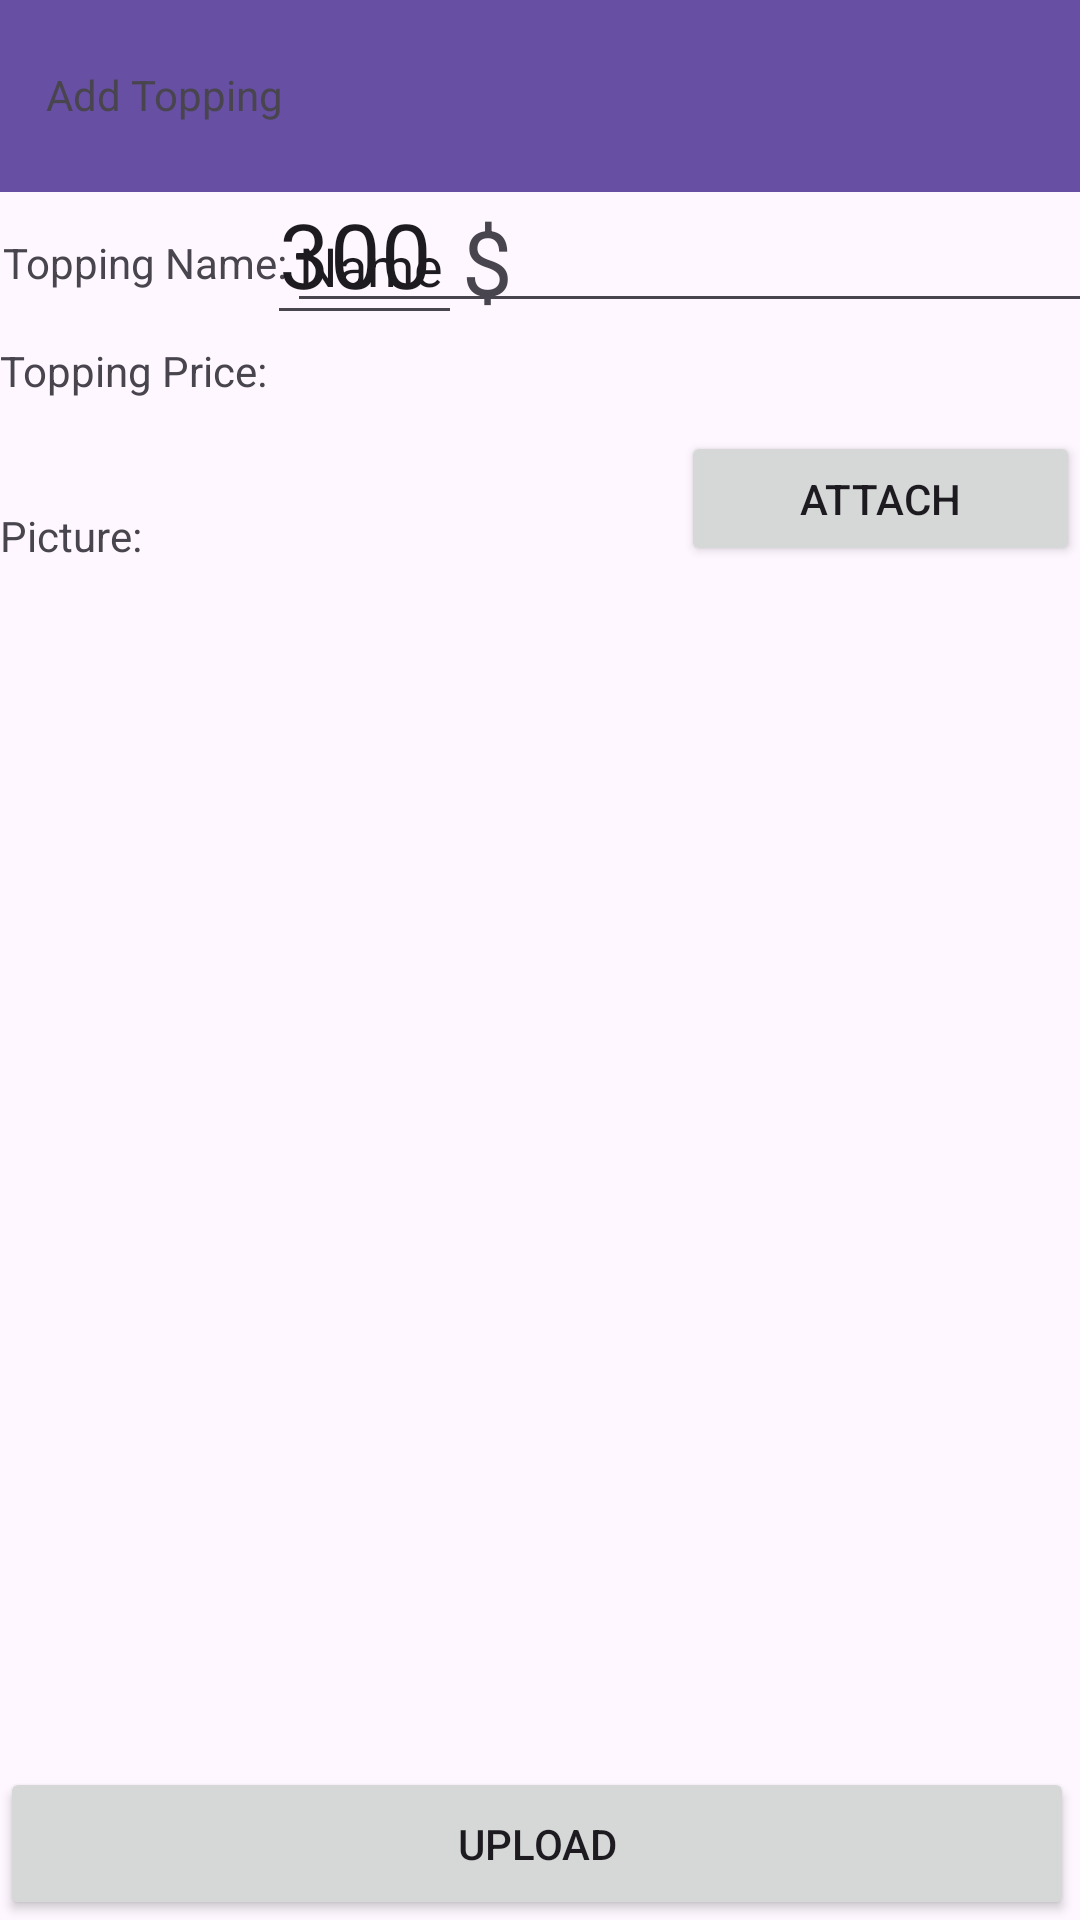

Android layout source for this screen:
<!-- AndroidManifest.xml: application theme Theme.MockDeliveryApp -->
<!-- res/layout/add_topping.xml -->
<?xml version="1.0" encoding="utf-8"?>
<androidx.constraintlayout.widget.ConstraintLayout xmlns:android="http://schemas.android.com/apk/res/android"
    xmlns:app="http://schemas.android.com/apk/res-auto"
    xmlns:tools="http://schemas.android.com/tools"
    android:layout_width="match_parent"
    android:layout_height="match_parent">

    <androidx.appcompat.widget.Toolbar
        android:id="@+id/toolbar12"
        android:layout_width="409dp"
        android:layout_height="wrap_content"
        android:background="?attr/colorPrimary"
        android:minHeight="?attr/actionBarSize"
        android:theme="?attr/actionBarTheme"
        app:layout_constraintEnd_toEndOf="parent"
        app:layout_constraintStart_toStartOf="parent"
        app:layout_constraintTop_toTopOf="parent" />

    <TextView
        android:id="@+id/textView30"
        android:layout_width="wrap_content"
        android:layout_height="wrap_content"
        android:text="Picture:"
        app:layout_constraintBottom_toTopOf="@+id/imageView6"
        app:layout_constraintTop_toBottomOf="@+id/textView38"
        tools:layout_editor_absoluteX="1dp" />

    <Button
        android:id="@+id/button17"
        android:layout_width="133dp"
        android:layout_height="45dp"
        android:text="Attach"
        app:layout_constraintBottom_toTopOf="@+id/imageView6"
        app:layout_constraintEnd_toEndOf="parent"
        app:layout_constraintTop_toBottomOf="@+id/editTextNumberDecimal" />

    <ImageView
        android:id="@+id/imageView6"
        android:layout_width="234dp"
        android:layout_height="182dp"
        android:layout_marginStart="77dp"
        android:layout_marginEnd="100dp"
        android:layout_marginBottom="311dp"
        app:layout_constraintBottom_toTopOf="@+id/button18"
        app:layout_constraintEnd_toEndOf="parent"
        app:layout_constraintStart_toStartOf="parent"
        app:layout_constraintTop_toBottomOf="@+id/button17"
        app:srcCompat="@drawable/ic_launcher_background" />

    <TextView
        android:id="@+id/textView31"
        android:layout_width="wrap_content"
        android:layout_height="wrap_content"
        android:layout_marginStart="1dp"
        android:layout_marginTop="14dp"
        android:text="Topping Name:"
        app:layout_constraintBottom_toTopOf="@+id/textView38"
        app:layout_constraintEnd_toStartOf="@+id/editTextText9"
        app:layout_constraintStart_toStartOf="parent"
        app:layout_constraintTop_toBottomOf="@+id/toolbar12"
        app:layout_constraintVertical_bias="0.68" />

    <EditText
        android:id="@+id/editTextText9"
        android:layout_width="303dp"
        android:layout_height="40dp"
        android:ems="10"
        android:inputType="text"
        android:text="Name"
        app:layout_constraintBottom_toBottomOf="@+id/textView31"
        app:layout_constraintStart_toEndOf="@+id/textView31"
        app:layout_constraintTop_toTopOf="@+id/textView31" />

    <TextView
        android:id="@+id/textView38"
        android:layout_width="wrap_content"
        android:layout_height="wrap_content"
        android:layout_marginTop="16dp"
        android:layout_marginBottom="35dp"
        android:text="Topping Price:"
        app:layout_constraintBottom_toTopOf="@+id/textView30"
        app:layout_constraintEnd_toEndOf="parent"
        app:layout_constraintHorizontal_bias="0.0"
        app:layout_constraintStart_toStartOf="parent"
        app:layout_constraintTop_toBottomOf="@+id/textView31" />

    <EditText
        android:id="@+id/editTextNumberDecimal"
        android:layout_width="65dp"
        android:layout_height="57dp"
        android:layout_marginTop="40dp"
        android:layout_marginEnd="7dp"
        android:layout_marginBottom="32dp"
        android:ems="10"
        android:inputType="numberDecimal"
        android:text="300"
        android:textSize="30dp"
        app:layout_constraintBottom_toTopOf="@+id/button17"
        app:layout_constraintEnd_toEndOf="parent"
        app:layout_constraintHorizontal_bias="0.0"
        app:layout_constraintStart_toEndOf="@+id/textView38"
        app:layout_constraintTop_toBottomOf="@+id/editTextText9"
        app:layout_constraintVertical_bias="0.0" />

    <Button
        android:id="@+id/button18"
        android:layout_width="0dp"
        android:layout_height="51dp"
        android:layout_marginEnd="2dp"
        android:text="Upload"
        app:layout_constraintBottom_toBottomOf="parent"
        app:layout_constraintEnd_toEndOf="parent"
        app:layout_constraintStart_toStartOf="parent" />

    <TextView
        android:id="@+id/textView39"
        android:layout_width="wrap_content"
        android:layout_height="20dp"
        android:text="Add Topping"
        app:layout_constraintBottom_toBottomOf="@+id/toolbar12"
        app:layout_constraintEnd_toEndOf="@+id/toolbar12"
        app:layout_constraintHorizontal_bias="0.05"
        app:layout_constraintStart_toStartOf="parent"
        app:layout_constraintTop_toTopOf="parent" />

    <TextView
        android:id="@+id/textView40"
        android:layout_width="35dp"
        android:layout_height="45dp"
        android:layout_marginTop="16dp"
        android:layout_marginBottom="32dp"
        android:text="$"
        android:textSize="30sp"
        app:layout_constraintBottom_toTopOf="@+id/button17"
        app:layout_constraintEnd_toEndOf="parent"
        app:layout_constraintHorizontal_bias="0.0"
        app:layout_constraintStart_toEndOf="@+id/editTextNumberDecimal"
        app:layout_constraintTop_toBottomOf="@+id/editTextText9"
        app:layout_constraintVertical_bias="1.0" />
</androidx.constraintlayout.widget.ConstraintLayout>
<!-- resources referenced by this layout -->
<resources>
  <style name="Theme.MockDeliveryApp" parent="Base.Theme.MockDeliveryApp" />
  <style name="Base.Theme.MockDeliveryApp" parent="Theme.Material3.DayNight.NoActionBar">
          
          
      </style>
</resources>
